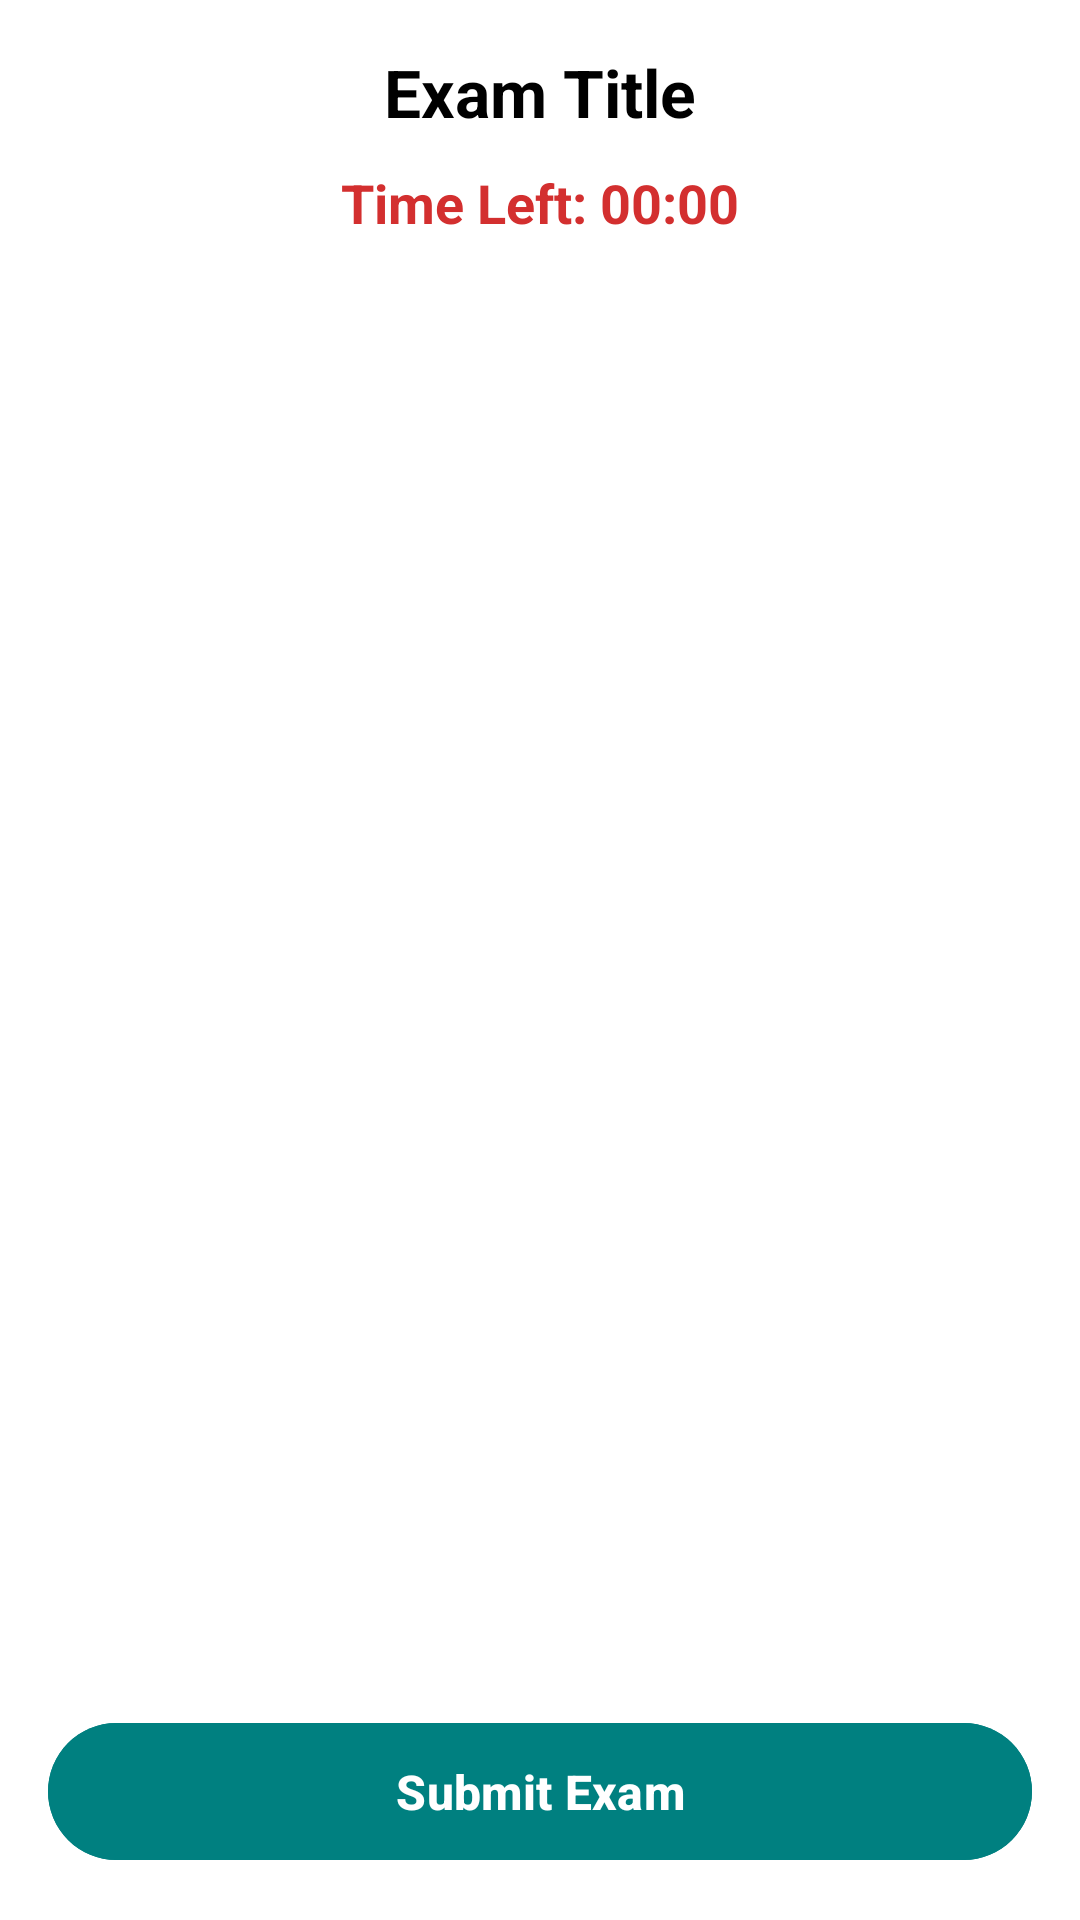

Produce the Android XML layout that renders to this screen, including the resource entries it uses.
<!-- AndroidManifest.xml: application theme Theme.OnlineExamApp -->
<!-- res/layout/activity_take_exam.xml -->
<?xml version="1.0" encoding="utf-8"?>
<LinearLayout
    xmlns:android="http://schemas.android.com/apk/res/android"
    android:layout_width="match_parent"
    android:layout_height="match_parent"
    android:orientation="vertical"
    android:padding="16dp"
    android:layout_marginTop="25dp"

    android:background="@color/white">

    
    <TextView
        android:id="@+id/tvExamTitle"
        android:layout_width="wrap_content"
        android:layout_height="wrap_content"
        android:text="Exam Title"
        android:textSize="22sp"
        android:textStyle="bold"
        android:textColor="@color/black"
        android:layout_gravity="center"
        android:paddingBottom="10dp"/>

    
    <TextView
        android:id="@+id/tvTimer"
        android:layout_width="wrap_content"
        android:layout_height="wrap_content"
        android:text="Time Left: 00:00"
        android:textSize="18sp"
        android:textStyle="bold"
        android:textColor="@color/error"
        android:layout_gravity="center"
        android:paddingBottom="10dp"/>

    
    <androidx.recyclerview.widget.RecyclerView
        android:id="@+id/rvQuestions"
        android:layout_width="match_parent"
        android:layout_height="0dp"
        android:layout_weight="1"
        android:paddingBottom="10dp"/>

    
    <Button
        android:id="@+id/btnSubmitExam"
        android:layout_width="match_parent"
        android:layout_height="wrap_content"
        android:text="Submit Exam"
        android:backgroundTint="@color/button_primary"
        android:textColor="@color/white"
        android:padding="12dp"
        android:textSize="16sp"
        android:textStyle="bold"/>

</LinearLayout>
<!-- resources referenced by this layout -->
<resources>
  <color name="black">#000000</color>
  <color name="button_primary">#008080</color>
  <color name="error">#D32F2F</color>
  <color name="white">#FFFFFF</color>
  <style name="Theme.OnlineExamApp" parent="Theme.Material3.Light.NoActionBar">
          <item name="colorPrimary">@color/primary</item>
          <item name="colorPrimaryVariant">@color/primary_variant</item>
          <item name="colorSecondary">@color/secondary</item>
          <item name="colorAccent">@color/accent</item>
  
          <item name="android:windowBackground">@color/background</item>
          <item name="colorSurface">@color/surface</item>
  
          <item name="colorOnPrimary">@color/white</item>
          <item name="colorOnSecondary">@color/black</item>
          <item name="colorOnSurface">@color/text_primary</item>
  
          <item name="colorError">@color/error</item>
          <item name="colorOnError">@color/white</item>
      </style>
  <color name="primary">#EF1A80F6</color>
  <color name="primary_variant">#0056B3</color>
  <color name="secondary">#00BFA5</color>
  <color name="accent">#FFB300</color>
  <color name="background">#FFFFFF</color>
  <color name="surface">#FFFFFF</color>
  <color name="text_primary">#000000</color>
</resources>
